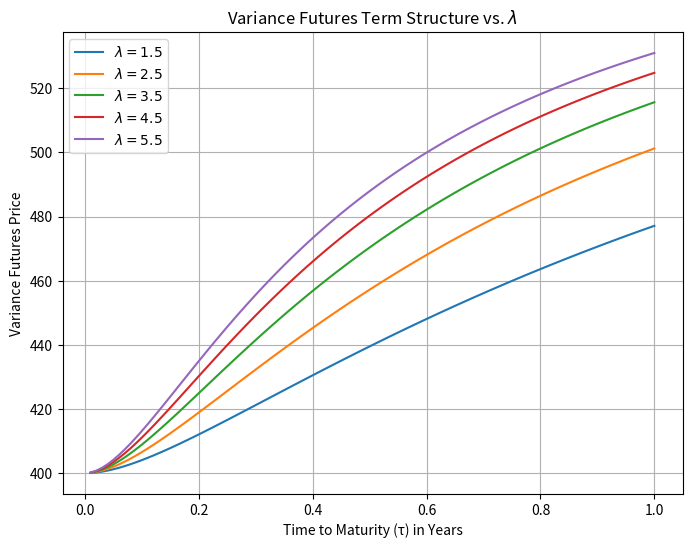
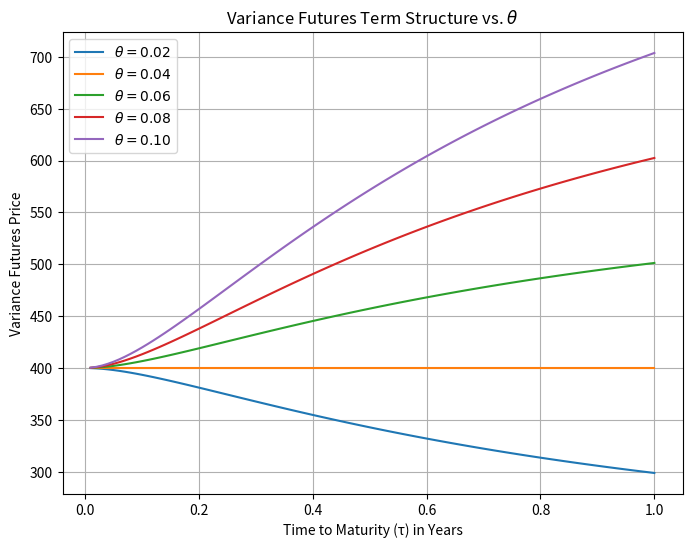
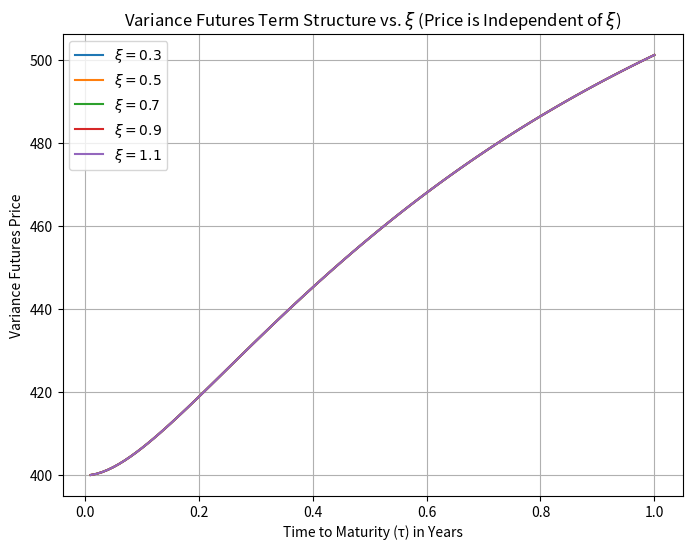

Source code (Python) for these figures, in order:
# Packages imports
import os
import numpy as np
import matplotlib.pyplot as plt

def compute_variance_futures_price(
    tau: float,
    V_t: float,
    accrued_variance_input: float,
    tau_elapsed: float,
    lambda_p: float,
    theta_p: float,
    xi_p: float
) -> float:
    """
    Computes the price of a Variance Futures contract
    """
    # xi_p is not used in the calculation, as the price depends only on the
    # expected value of the variance, not its own volatility.

    if np.isclose(tau, 0): # Avoid division by zero if at expiry
        b_star = 1.0 # The limit of the expression as tau -> 0 -- L'Hôpital's Rule
    else:
        b_star = (1 - np.exp(-lambda_p * tau)) / (lambda_p * tau)
    
    a_star = theta_p * (1 - b_star)

    # Calculate the total expected future variance.
    expected_future_var = a_star * tau + b_star * tau * V_t

    # Process the accrued variance term from the input
    # The project gives the input as integral[(100*sqrt(V_u))^2 du]
    accrued_var = accrued_variance_input / 10000.0

    # Calculate the total term of the contract (T - t_0)
    total_term = tau + tau_elapsed
    if np.isclose(total_term, 0):
        return np.nan # Result is undefined if the contract has no duration

    total_integrated_variance = accrued_var + expected_future_var
    price = 10000 * total_integrated_variance / total_term

    return price

def analyze_variance_futures_sensitivity():
    """
    Analyzes how the Variance futures price depends on the model parameters
    """
    print("--- Running Variance Futures Term Structure Sensitivity Analysis ---")

    output_dir = 'results/figures'
    os.makedirs(output_dir, exist_ok=True)

    # Base Case Parameters for Analysis
    base_V_t = 0.04  # VIX = 20
    base_tau_elapsed = 0.25 # 3 months elapsed
    # For this analysis, we assume the accrued part and time elapsed are fixed.
    base_accrued_var = 10000 * base_V_t * base_tau_elapsed # Simplified assumption
    base_params = {'lambda_p': 2.5, 'theta_p': 0.06, 'xi_p': 0.7}
    tau_range = np.linspace(0.01, 1.0, 100) # Time to maturity from ~4 days to 1 year

    # Sensitivity to Lambda (Mean-Reversion Speed)
    print('Generating plot for sensitivity to Lambda...')
    plt.figure(figsize=(8, 6))
    lambda_values = np.linspace(1.5, 5.5, 5)

    for lam in lambda_values:
        prices = [compute_variance_futures_price(tau, base_V_t, base_accrued_var, base_tau_elapsed, lam, base_params['theta_p'], base_params['xi_p']) for tau in tau_range]
        plt.plot(tau_range, prices, label=f'$\\lambda={lam:.1f}$')

    plt.title('Variance Futures Term Structure vs. $\\lambda$')
    plt.xlabel('Time to Maturity (τ) in Years')
    plt.ylabel('Variance Futures Price')
    plt.legend()
    plt.grid(True)
    plt.savefig(os.path.join(output_dir, 'variance_term_structure_vs_lambda.png'), dpi=300, bbox_inches='tight')
    plt.close()

    # Sensitivity to Theta (Long-Run Variance)
    print('Generating plot for sensitivity to Theta...')
    plt.figure(figsize=(8, 6))
    theta_values = np.linspace(0.02, 0.10, 5)

    for a_theta in theta_values:
        prices = [compute_variance_futures_price(tau, base_V_t, base_accrued_var, base_tau_elapsed, base_params['lambda_p'], a_theta, base_params['xi_p']) for tau in tau_range]
        plt.plot(tau_range, prices, label=f'$\\theta={a_theta:.2f}$')

    plt.title('Variance Futures Term Structure vs. $\\theta$')
    plt.xlabel('Time to Maturity (τ) in Years')
    plt.ylabel('Variance Futures Price')
    plt.legend()
    plt.grid(True)
    plt.savefig(os.path.join(output_dir, 'variance_term_structure_vs_theta.png'), dpi=300, bbox_inches='tight')
    plt.close()

    # Sensitivity to Xi (Volatility of Volatility)
    print('Generating plot for sensitivity to Xi...')
    plt.figure(figsize=(8, 6))
    xi_values = np.linspace(0.3, 1.1, 5)

    for a_xi in xi_values:
        prices = [compute_variance_futures_price(tau, base_V_t, base_accrued_var, base_tau_elapsed, base_params['lambda_p'], base_params['theta_p'], a_xi) for tau in tau_range]
        plt.plot(tau_range, prices, label=f'$\\xi={a_xi:.1f}$')

    plt.title('Variance Futures Term Structure vs. $\\xi$ (Price is Independent of $\\xi$)')
    plt.xlabel('Time to Maturity (τ) in Years')
    plt.ylabel('Variance Futures Price')
    plt.legend()
    plt.grid(True)
    plt.savefig(os.path.join(output_dir, 'variance_term_structure_vs_xi.png'), dpi=300, bbox_inches='tight')
    plt.close()
    
    print(f'\nSensitivity analysis complete. Plots saved to \'{output_dir}\'.')


if __name__ == '__main__': 
    analyze_variance_futures_sensitivity() 
